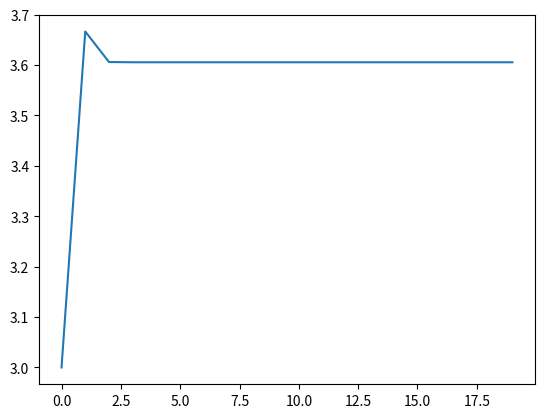

Write Python code to recreate this figure.
import matplotlib.pyplot as plt

repeat = 20
number = 13

def guess(x):
    a = 2
    while (x>=(a**2)):
        a+=1
    return a-1

def newton(a,x,i):
    piListY = list()
    piListX = list()

    for i in range(0, i):
        piListY.append(x)
        piListX.append(i)

        x = x - (x**2-a)/(2.0*x)
    return piListX,piListY,x

guessNum = guess(number)
piListX,piListY,pi = newton(number,guessNum,repeat)

print(piListY)
print(piListX)
print(pi)

plt.plot(piListX, piListY)
plt.show()
